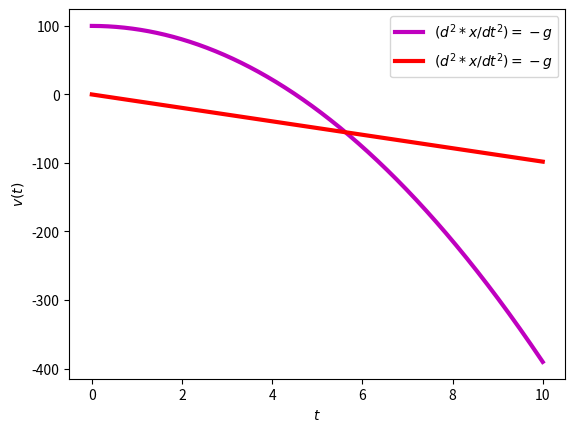

This figure's Python source:
import numpy as np
from scipy.integrate import odeint
import matplotlib.pyplot as plt

# 2nd order differential eq
def func_motion(var, t):
    g =  9.80665

    dxdt = var[1]
    dvdt = -g

    return [dxdt, dvdt]

# 2D visualization
def plot2d(t_list, y_list, t_label, y_label, color, linewidth, label):
    plt.xlabel(t_label)
    plt.ylabel(y_label)
    plt.grid()
    plt.plot(t_list, y_list, color=color, linewidth=linewidth, label=label)

    plt.legend()
    plt.show()

def main():
    t_list = np.linspace(0.0, 10.0, 1000)
    m_init = [100.0, 0.0]
    m_list = odeint(func_motion, m_init, t_list)

    plot2d(t_list, m_list[:, 0], "$t$", "$x(t)$", "m", 3, "$(d^2*x/dt^2) = -g$")
    plot2d(t_list, m_list[:, 1], "$t$", "$v(t)$", "r", 3, "$(d^2*x/dt^2) = -g$")

if __name__ == '__main__':
    main()